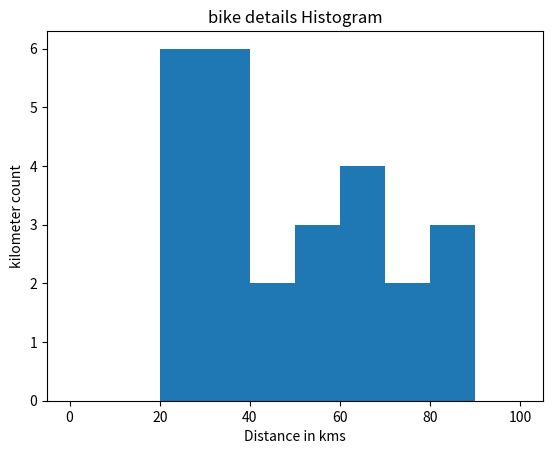

Recreate this plot in Python.
import matplotlib.pyplot as plt

days = [50, 80, 70, 80, 40, 20, 20, 20, 70, 20, 60, 20, 80, 50, 40, 50, 20, 60, 60, 60]
bins = [0, 10, 20, 40, 50, 60, 70, 80, 90, 100]
plt.hist(days, bins, histtype='stepfilled', rwidth=0.88)
plt.xlabel('Distance in kms')
plt.ylabel('kilometer count')
plt.title('bike details Histogram')
plt.show()
